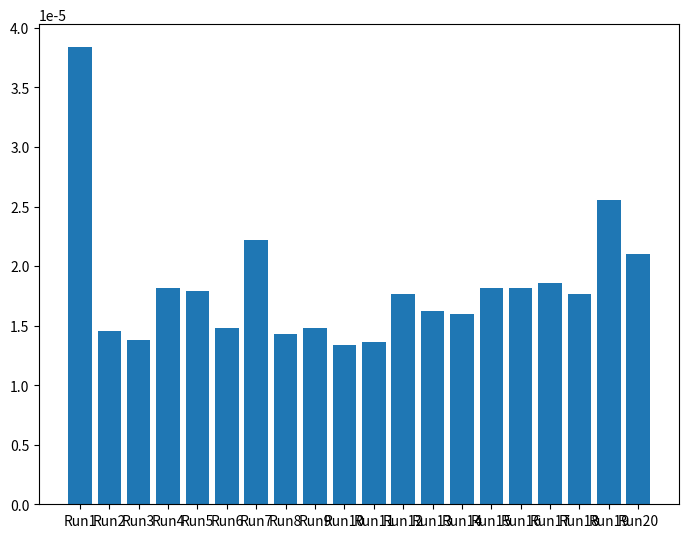

Python code for this plot:
from time import time
import matplotlib.pyplot as plt

space = [['Going to pool', '1', '2020/07/12', '02:04:27', '2020/07/12', '11:30:00', '0', '0', ''],
        ['Preparing for Presentation', '1', '2020/07/12', '02:05:28', '2020/07/13', '16:00:00', '1', '80', 'Ask Sir Ayaz for the meeting'],
        ['Buying ciggerates', '0', '2020/07/12', '02:06:13', '2020/07/16', '10:00:00', '1', '0', ''],
        ['Hepatitis Research', '1', '2020/07/12', '02:08:00', '2020/07/14', '00:00:00', '1', '10', ''],
        ['Documents Registration', '0', '2020/07/12', '02:09:10', '2020/10/15', '16:00:00', '1', '0', ''],
        ['Marriage Shopping', '0', '2020/07/12', '02:10:10', '2020/12/14', '21:00:00', '1', '0', ''],
        ['Finding Job in UAE', '0', '2020/07/12', '02:10:58', '2021/01/01', '12:00:00', '1', '40', ''],
        ['Waking up in Morning', '1', '2020/07/12', '02:11:45', '2020/07/11', '05:00:00', '1', '0', ''],
        ['Cooking Haleem', '0', '2020/07/12', '02:12:45', '2020/07/13', '14:00:00', '1', '0', ''],
        ['IELTS Preparation', '1', '2020/07/12', '02:15:17', '2020/07/31', '00:00:00', '1', '30', '']]

#Time Complexity for Add Task

def addtask(space):
    temp = ['OPD Reminder', '0', '2020/07/12', '02:16:12', '2020/07/13', '14:00:00', '1', '0', '']
    space.append(temp)

elapse = []
for i in range(20):
    start_time = time()
    addtask(space)
    print(space)
    end_time = time()
    total = end_time - start_time
    elapse.append(total)
print(elapse)
print('The average time elapsed for Add Task function is', sum(elapse)/len(elapse))
fig = plt.figure()
ax = fig.add_axes([0,0,1,1])
iterations = ['Run1', 'Run2', 'Run3', 'Run4', 'Run5', 'Run6', 'Run7', 'Run8', 'Run9', 'Run10', 'Run11', 'Run12', 'Run13', 'Run14', 'Run15', 'Run16', 'Run17', 'Run18', 'Run19', 'Run20']
durations = elapse
ax.bar(iterations, durations)
plt.show()
